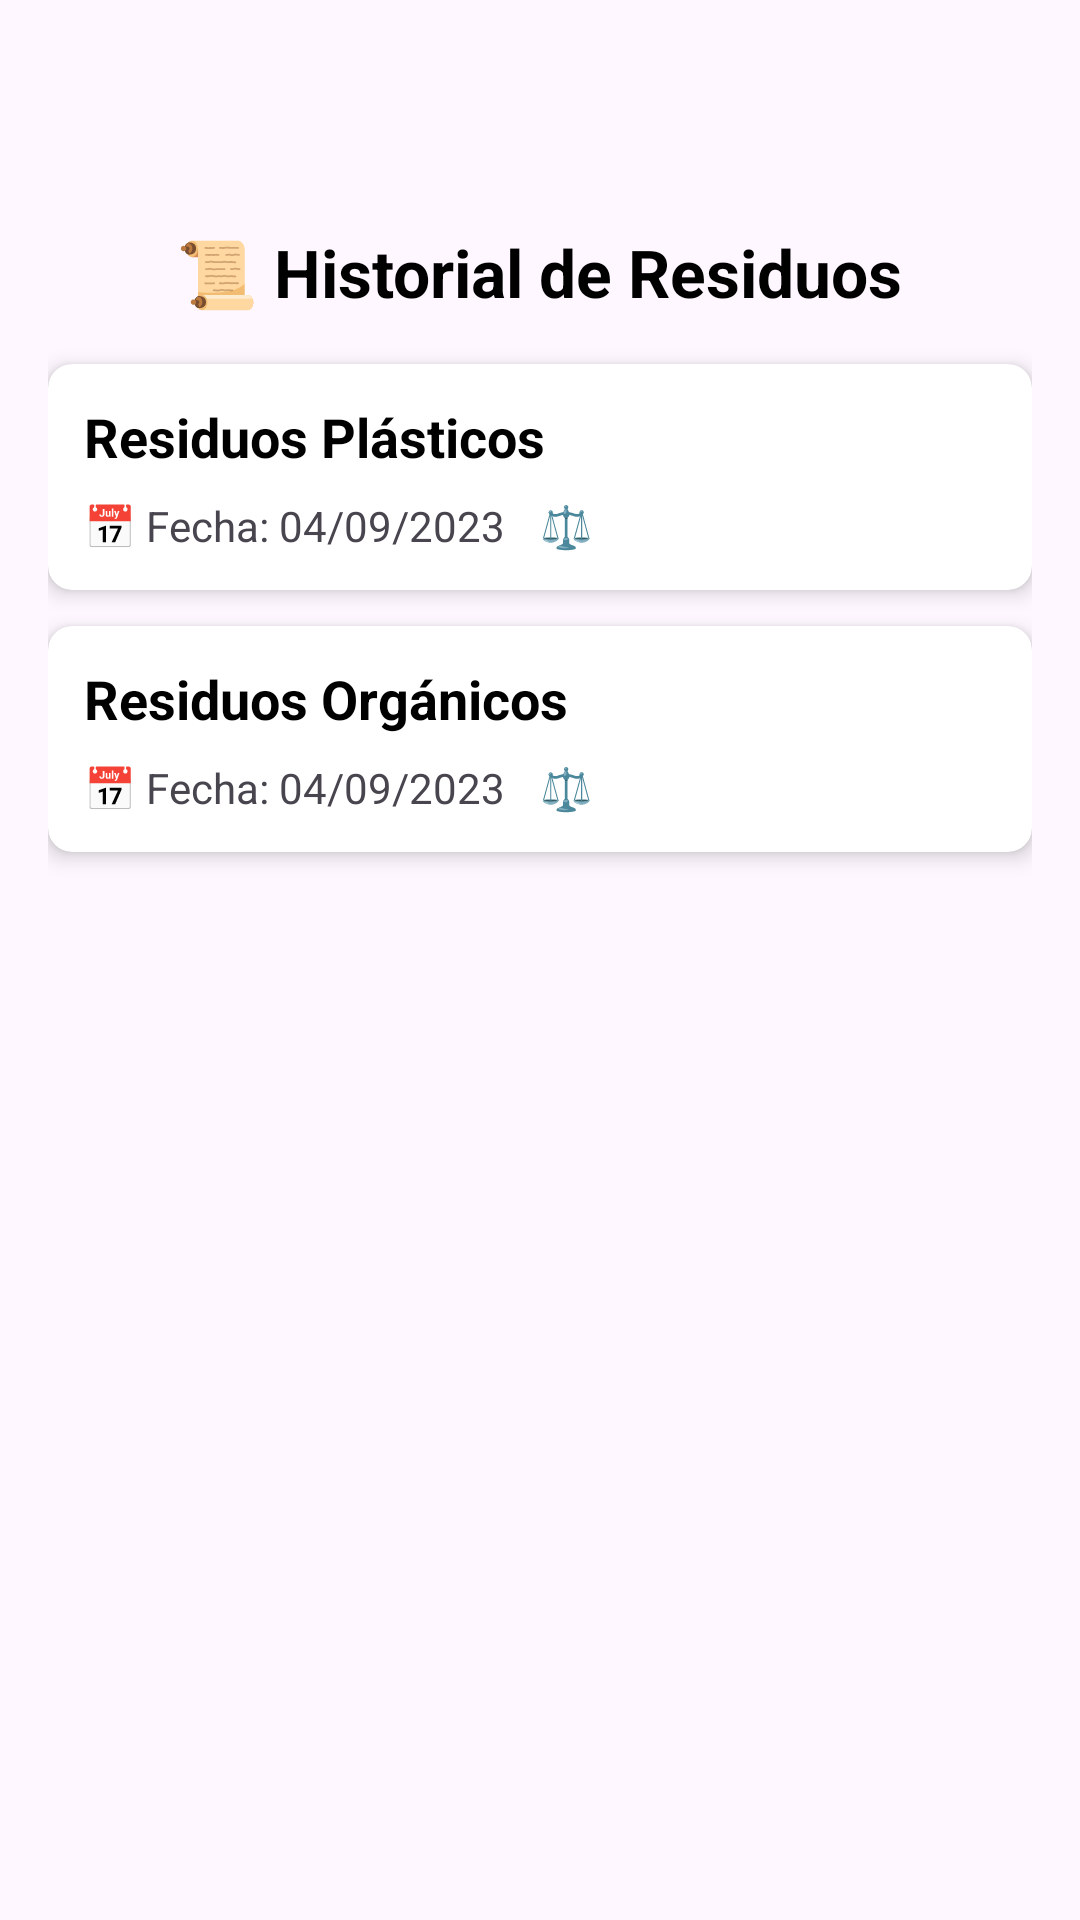

Write the Android layout XML for this screen, with the resource values it uses.
<!-- AndroidManifest.xml: application theme Theme.ECOLIM_APP -->
<!-- res/layout/reportform.xml -->
<?xml version="1.0" encoding="utf-8"?>
<ScrollView xmlns:android="http://schemas.android.com/apk/res/android"
    xmlns:app="http://schemas.android.com/apk/res-auto"
    android:layout_width="match_parent"
    android:layout_height="match_parent"
    android:padding="16dp">

    <LinearLayout
        android:layout_width="match_parent"
        android:layout_height="wrap_content"
        android:orientation="vertical">

        <TextView
            android:id="@+id/tvTituloHistorial"
            android:layout_width="wrap_content"
            android:layout_height="wrap_content"
            android:layout_gravity="center_horizontal"
            android:layout_marginBottom="16dp"
            android:layout_marginTop="60dp"
            android:text="📜 Historial de Residuos"
            android:textSize="22sp"
            android:textStyle="bold"
            android:textColor="@android:color/black" />

        <androidx.cardview.widget.CardView
            android:layout_width="match_parent"
            android:layout_height="wrap_content"
            app:cardElevation="4dp"
            app:cardCornerRadius="8dp"
            android:layout_marginBottom="12dp">

            <LinearLayout
                android:layout_width="match_parent"
                android:layout_height="wrap_content"
                android:orientation="vertical"
                android:padding="12dp">

                <TextView
                    android:layout_width="wrap_content"
                    android:layout_height="wrap_content"
                    android:text="Residuos Plásticos"
                    android:textSize="18sp"
                    android:textStyle="bold"
                    android:textColor="@android:color/black" />

                <LinearLayout
                    android:layout_width="match_parent"
                    android:layout_height="wrap_content"
                    android:orientation="horizontal"
                    android:layout_marginTop="8dp">

                    <TextView
                        android:layout_width="0dp"
                        android:layout_height="wrap_content"
                        android:layout_weight="1"
                        android:text="📅 Fecha: 04/09/2023" />

                    <TextView
                        android:layout_width="0dp"
                        android:layout_height="wrap_content"
                        android:layout_weight="1"
                        android:text="⚖️ Cantidad: 23 kg"
                        android:textColor="@android:color/white" />
                </LinearLayout>
            </LinearLayout>
        </androidx.cardview.widget.CardView>

        <androidx.cardview.widget.CardView
            android:layout_width="match_parent"
            android:layout_height="wrap_content"
            app:cardElevation="4dp"
            app:cardCornerRadius="8dp"
            android:layout_marginBottom="12dp">

            <LinearLayout
                android:layout_width="match_parent"
                android:layout_height="wrap_content"
                android:orientation="vertical"
                android:padding="12dp">

                <TextView
                    android:layout_width="wrap_content"
                    android:layout_height="wrap_content"
                    android:text="Residuos Orgánicos"
                    android:textSize="18sp"
                    android:textStyle="bold"
                    android:textColor="@android:color/black" />

                <LinearLayout
                    android:layout_width="match_parent"
                    android:layout_height="wrap_content"
                    android:orientation="horizontal"
                    android:layout_marginTop="8dp">

                    <TextView
                        android:layout_width="0dp"
                        android:layout_height="wrap_content"
                        android:layout_weight="1"
                        android:text="📅 Fecha: 04/09/2023" />

                    <TextView
                        android:layout_width="0dp"
                        android:layout_height="wrap_content"
                        android:layout_weight="1"
                        android:text="⚖️ Cantidad: 15 kg"
                        android:textColor="@android:color/white" />
                </LinearLayout>
            </LinearLayout>
        </androidx.cardview.widget.CardView>
    </LinearLayout>
</ScrollView>
<!-- resources referenced by this layout -->
<resources>
  <style name="Theme.ECOLIM_APP" parent="Base.Theme.ECOLIM_APP" />
  <style name="Base.Theme.ECOLIM_APP" parent="Theme.Material3.DayNight.NoActionBar">
          
          
      </style>
</resources>
